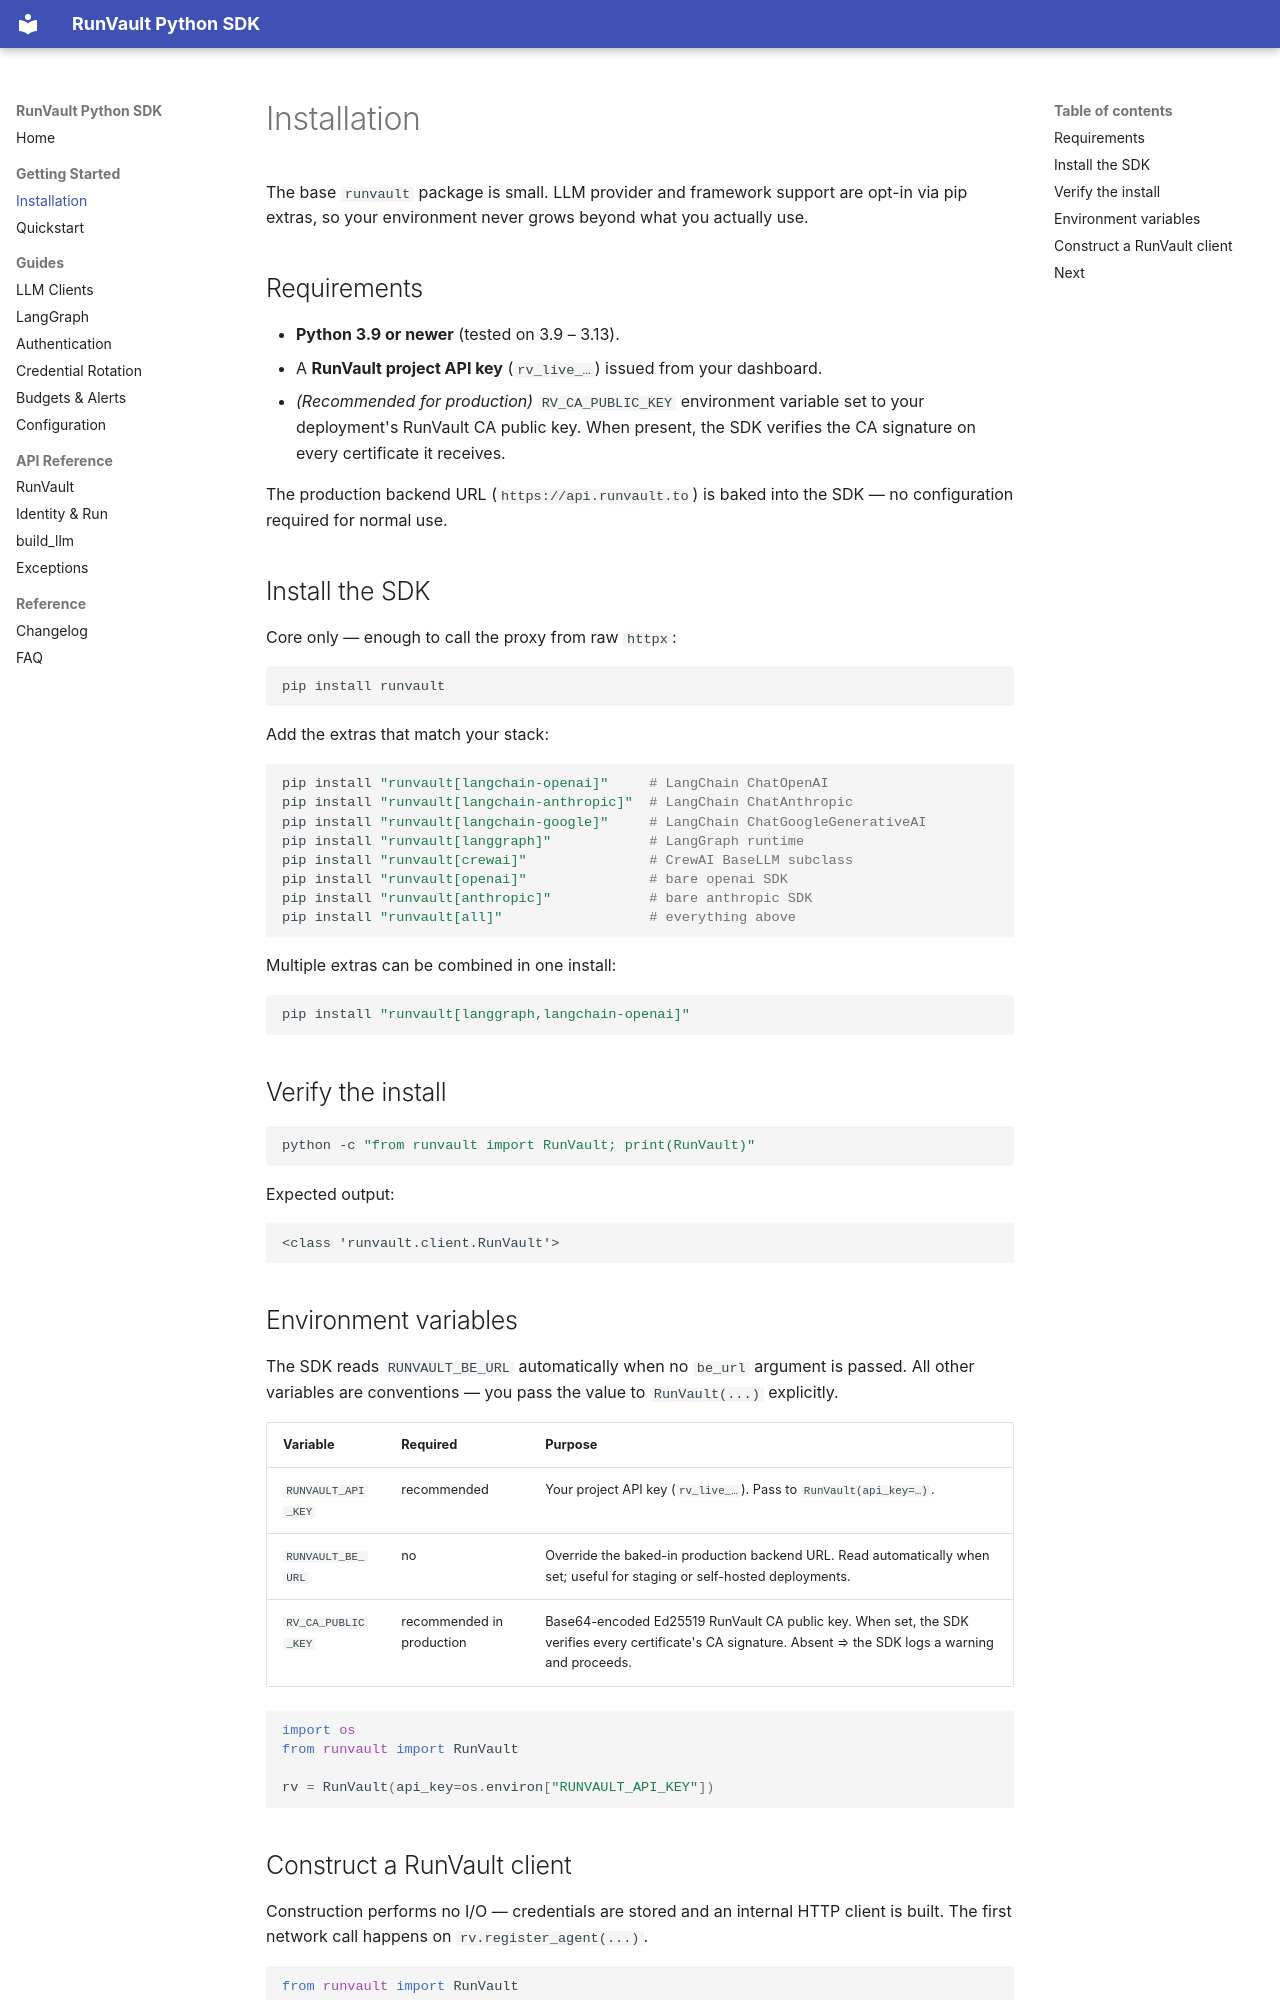

repository: runvaultAI/runvault-sdk-python · page: getting-started/installation/index.html · generator: mkdocs

# Installation

The base `runvault` package is small. LLM provider and framework support are opt-in via pip extras, so your environment never grows beyond what you actually use.

## Requirements

- **Python 3.9 or newer** (tested on 3.9 – 3.13).
- A **RunVault project API key** (`rv_live_…`) issued from your dashboard.
- *(Recommended for production)* `RV_CA_PUBLIC_KEY` environment variable set to your deployment's RunVault CA public key. When present, the SDK verifies the CA signature on every certificate it receives.

The production backend URL (`https://api.runvault.to`) is baked into the SDK — no configuration required for normal use.

## Install the SDK

Core only — enough to call the proxy from raw `httpx`:

```bash
pip install runvault
```

Add the extras that match your stack:

```bash
pip install "runvault[langchain-openai]"     # LangChain ChatOpenAI
pip install "runvault[langchain-anthropic]"  # LangChain ChatAnthropic
pip install "runvault[langchain-google]"     # LangChain ChatGoogleGenerativeAI
pip install "runvault[langgraph]"            # LangGraph runtime
pip install "runvault[crewai]"               # CrewAI BaseLLM subclass
pip install "runvault[openai]"               # bare openai SDK
pip install "runvault[anthropic]"            # bare anthropic SDK
pip install "runvault[all]"                  # everything above
```

Multiple extras can be combined in one install:

```bash
pip install "runvault[langgraph,langchain-openai]"
```

## Verify the install

```bash
python -c "from runvault import RunVault; print(RunVault)"
```

Expected output:

```
<class 'runvault.client.RunVault'>
```

## Environment variables

The SDK reads `RUNVAULT_BE_URL` automatically when no `be_url` argument is passed. All other variables are conventions — you pass the value to `RunVault(...)` explicitly.

| Variable | Required | Purpose |
|---|---|---|
| `RUNVAULT_API_KEY` | recommended | Your project API key (`rv_live_…`). Pass to `RunVault(api_key=…)`. |
| `RUNVAULT_BE_URL`  | no | Override the baked-in production backend URL. Read automatically when set; useful for staging or self-hosted deployments. |
| `RV_CA_PUBLIC_KEY` | recommended in production | Base64-encoded Ed25519 RunVault CA public key. When set, the SDK verifies every certificate's CA signature. Absent ⇒ the SDK logs a warning and proceeds. |

```python
import os
from runvault import RunVault

rv = RunVault(api_key=os.environ["RUNVAULT_API_KEY"])
```
